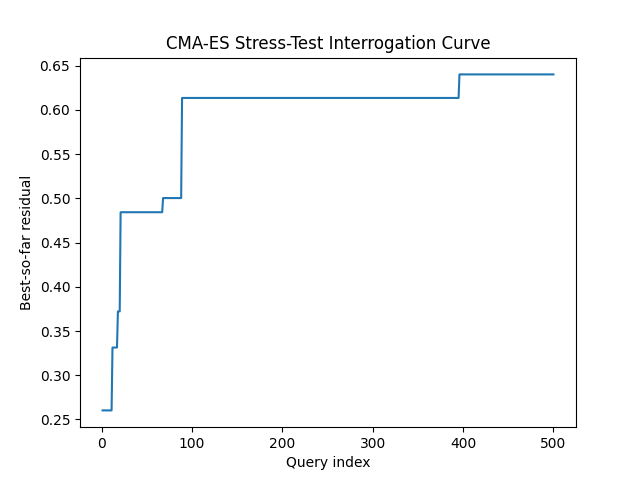

The table this chart was drawn from, first rows:
query, best_residual, attempts
1, 0.2602, 1
2, 0.2602, 2
3, 0.2602, 3
4, 0.2602, 4
5, 0.2602, 5
6, 0.2602, 6
7, 0.2602, 7
8, 0.2602, 8
9, 0.2602, 9
10, 0.2602, 10
11, 0.2602, 11
12, 0.3313, 12
13, 0.3313, 13
14, 0.3313, 14
15, 0.3313, 15
16, 0.3313, 16
17, 0.3313, 17
18, 0.3722, 18
19, 0.3722, 19
20, 0.3722, 20
21, 0.4844, 21
22, 0.4844, 22
23, 0.4844, 23
24, 0.4844, 24
25, 0.4844, 25
26, 0.4844, 26
27, 0.4844, 27
28, 0.4844, 28
29, 0.4844, 29
30, 0.4844, 30
31, 0.4844, 31
32, 0.4844, 32
33, 0.4844, 33
34, 0.4844, 34
35, 0.4844, 35
36, 0.4844, 36
37, 0.4844, 37
38, 0.4844, 38
39, 0.4844, 39
40, 0.4844, 40
41, 0.4844, 41
42, 0.4844, 42
43, 0.4844, 43
44, 0.4844, 44
45, 0.4844, 45
46, 0.4844, 46
47, 0.4844, 47
48, 0.4844, 48
49, 0.4844, 49
50, 0.4844, 50
51, 0.4844, 51
52, 0.4844, 52
53, 0.4844, 53
54, 0.4844, 54
55, 0.4844, 55
56, 0.4844, 56
57, 0.4844, 57
58, 0.4844, 58
59, 0.4844, 59
60, 0.4844, 60
... 440 more rows
